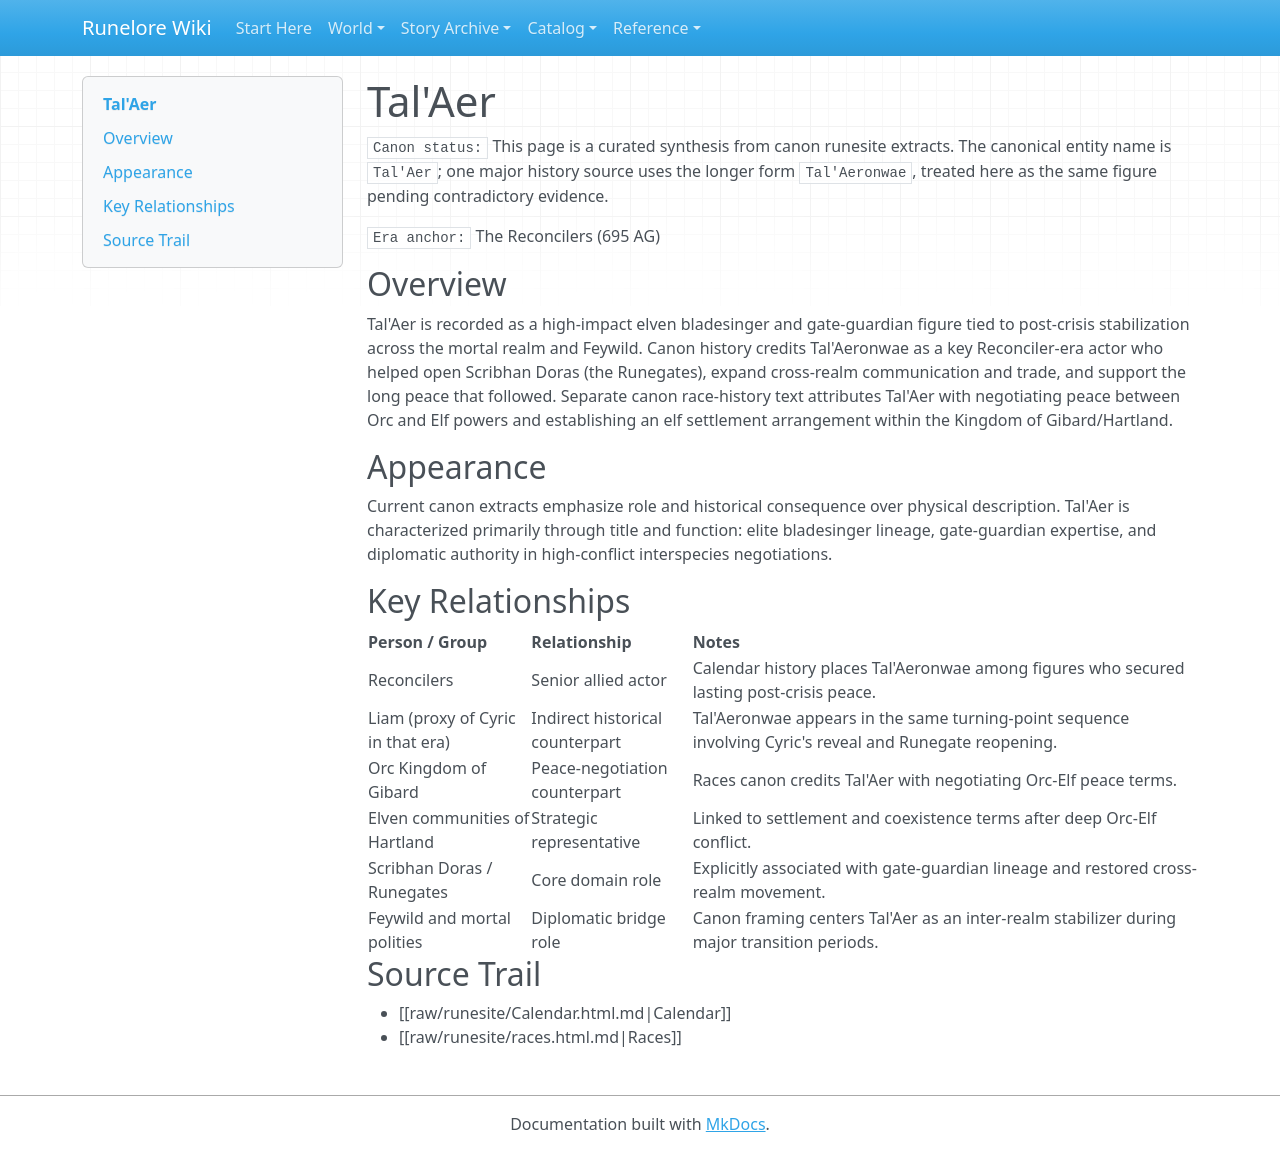

repository: chuff80/runednd · page: entities/characters/03-the-reconcilers/tal-aer/index.html · generator: mkdocs

# Tal'Aer

`Canon status:` This page is a curated synthesis from canon runesite extracts. The canonical entity name is `Tal'Aer`; one major history source uses the longer form `Tal'Aeronwae`, treated here as the same figure pending contradictory evidence.

`Era anchor:` The Reconcilers (695 AG)

## Overview

Tal'Aer is recorded as a high-impact elven bladesinger and gate-guardian figure tied to post-crisis stabilization across the mortal realm and Feywild. Canon history credits Tal'Aeronwae as a key Reconciler-era actor who helped open Scribhan Doras (the Runegates), expand cross-realm communication and trade, and support the long peace that followed. Separate canon race-history text attributes Tal'Aer with negotiating peace between Orc and Elf powers and establishing an elf settlement arrangement within the Kingdom of Gibard/Hartland.

## Appearance

Current canon extracts emphasize role and historical consequence over physical description. Tal'Aer is characterized primarily through title and function: elite bladesinger lineage, gate-guardian expertise, and diplomatic authority in high-conflict interspecies negotiations.

## Key Relationships

| Person / Group | Relationship | Notes |
|---|---|---|
| Reconcilers | Senior allied actor | Calendar history places Tal'Aeronwae among figures who secured lasting post-crisis peace. |
| Liam (proxy of Cyric in that era) | Indirect historical counterpart | Tal'Aeronwae appears in the same turning-point sequence involving Cyric's reveal and Runegate reopening. |
| Orc Kingdom of Gibard | Peace-negotiation counterpart | Races canon credits Tal'Aer with negotiating Orc-Elf peace terms. |
| Elven communities of Hartland | Strategic representative | Linked to settlement and coexistence terms after deep Orc-Elf conflict. |
| Scribhan Doras / Runegates | Core domain role | Explicitly associated with gate-guardian lineage and restored cross-realm movement. |
| Feywild and mortal polities | Diplomatic bridge role | Canon framing centers Tal'Aer as an inter-realm stabilizer during major transition periods. |

## Source Trail

- [[raw/runesite/Calendar.html.md|Calendar]]
- [[raw/runesite/races.html.md|Races]]
